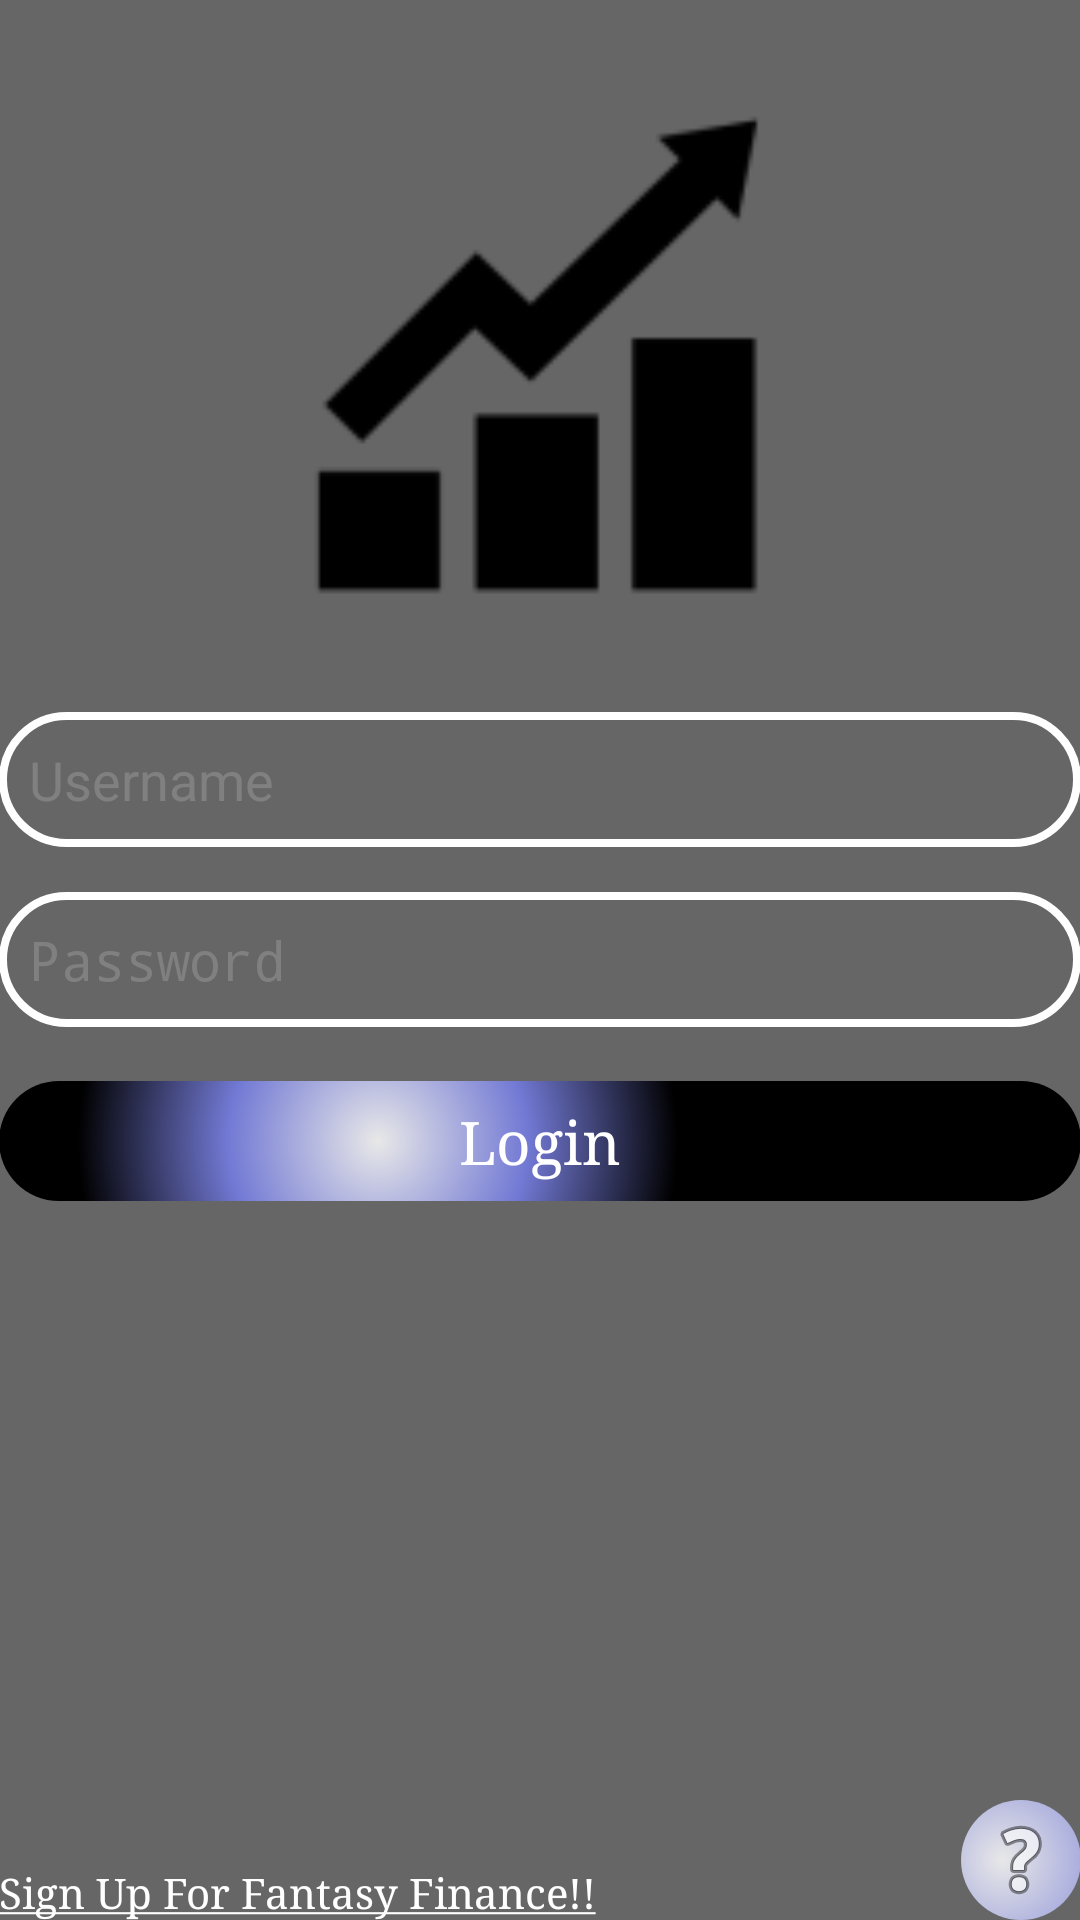

Android layout source for this screen:
<!-- AndroidManifest.xml: application theme AppTheme -->
<!-- res/layout/activity_home.xml -->
<RelativeLayout xmlns:android="http://schemas.android.com/apk/res/android"
    xmlns:tools="http://schemas.android.com/tools"
    android:layout_width="match_parent"
    android:layout_height="match_parent"
    android:background="#666666"
    android:paddingBottom="@dimen/activity_vertical_margin"
    android:paddingLeft="@dimen/activity_horizontal_margin"
    android:paddingRight="@dimen/activity_horizontal_margin"
    android:paddingTop="@dimen/activity_vertical_margin"
    tools:context=".MainActivity" >

    <TextView
        android:id="@+id/textView3"
        android:layout_width="wrap_content"
        android:layout_height="wrap_content"
        android:layout_alignParentBottom="true"
        android:clickable="true"
        android:onClick="onRegisterClick"
        android:text="@string/register"
        android:textAppearance="?android:attr/textAppearanceSmall"
        android:textColor="#ffffff"
        android:textStyle="normal"
        android:typeface="serif" />

    <ImageButton
        android:id="@+id/imageButton1"
        android:layout_width="40sp"
        android:layout_height="40sp"
        android:layout_alignParentBottom="true"
        android:layout_alignRight="@+id/editText2"
        android:background="@drawable/buttonshape"
        android:onClick="onForgotPassword"
        android:src="@android:drawable/ic_menu_help" />

    <EditText
        android:id="@+id/editText2"
        android:layout_width="fill_parent"
        android:layout_height="45dp"
        android:layout_alignLeft="@+id/editText1"
        android:layout_centerVertical="true"
        android:background="@drawable/textinputborder"
        android:ems="10"
        android:hint="@string/password"
        android:inputType="textPassword"
        android:paddingLeft="10dp" />

    <EditText
        android:id="@+id/editText1"
        android:layout_width="fill_parent"
        android:layout_height="45dp"
        android:layout_above="@+id/editText2"
        android:layout_alignLeft="@+id/textView3"
        android:layout_marginBottom="15dp"
        android:background="@drawable/textinputborder"
        android:ems="10"
        android:hint="@string/username"
        android:onClick="onLoginClick"
        android:paddingLeft="10dp" />

    <Button
        android:id="@+id/button1"
        android:layout_alignLeft="@+id/editText2"
        android:layout_alignRight="@+id/editText2"
        android:layout_below="@+id/editText2"
        android:layout_marginTop="18dp"
        android:background="@drawable/buttonshape"
        android:onClick="onLoginClick"
        android:text="@string/login"
        android:textColor="#FFFFFF"
		android:textSize="20sp"
		android:layout_width="100dp"
		android:layout_height="40dp"
		android:textStyle="normal"
        android:typeface="serif"/>
    
    <ImageView
        android:id="@+id/imageView1"
        android:layout_width="200sp"
        android:layout_height="200sp"
        android:layout_above="@+id/editText1"
        android:layout_centerHorizontal="true"
        android:layout_marginBottom="19dp"
        android:src="@drawable/finance" />

</RelativeLayout>
<!-- resources referenced by this layout -->
<resources>
  <!-- drawable buttonshape (drawable-hdpi) -->
  <?xml version="1.0" encoding="utf-8"?>
  <shape xmlns:android="http://schemas.android.com/apk/res/android"
      android:shape="rectangle" >
  
      <corners android:radius="100dp" />
  
      <gradient
          android:centerColor="#7279D4"
          android:centerX="35%"
          android:centerY="50%"
          android:endColor="#000000"
          android:gradientRadius="300"
          android:startColor="#E8E8E8"
          android:type="radial" />
  
      <size
          android:height="40dp"
          android:width="100dp" />
  
      
  
  </shape>
  <!-- drawable finance: png bitmap (drawable-hdpi, 4088 bytes) -->
  <!-- drawable textinputborder (drawable-hdpi) -->
  <?xml version="1.0" encoding="utf-8"?>
  <shape xmlns:android="http://schemas.android.com/apk/res/android"
      android:shape="rectangle" >
      <solid android:color="#00000000" />
      <stroke
          android:width="2.5dp"
          android:color="#FFFFFF" />
      <corners android:radius="100dp" />
  </shape>
  <string name="login">Login</string>
  <string name="password">Password</string>
  <string name="register"><u>Sign Up For Fantasy Finance!!</u></string>
  <string name="username">Username</string>
  <style name="AppTheme" parent="AppBaseTheme">
          
      </style>
  <style name="AppBaseTheme" parent="android:Theme.Light">
          
      </style>
</resources>
